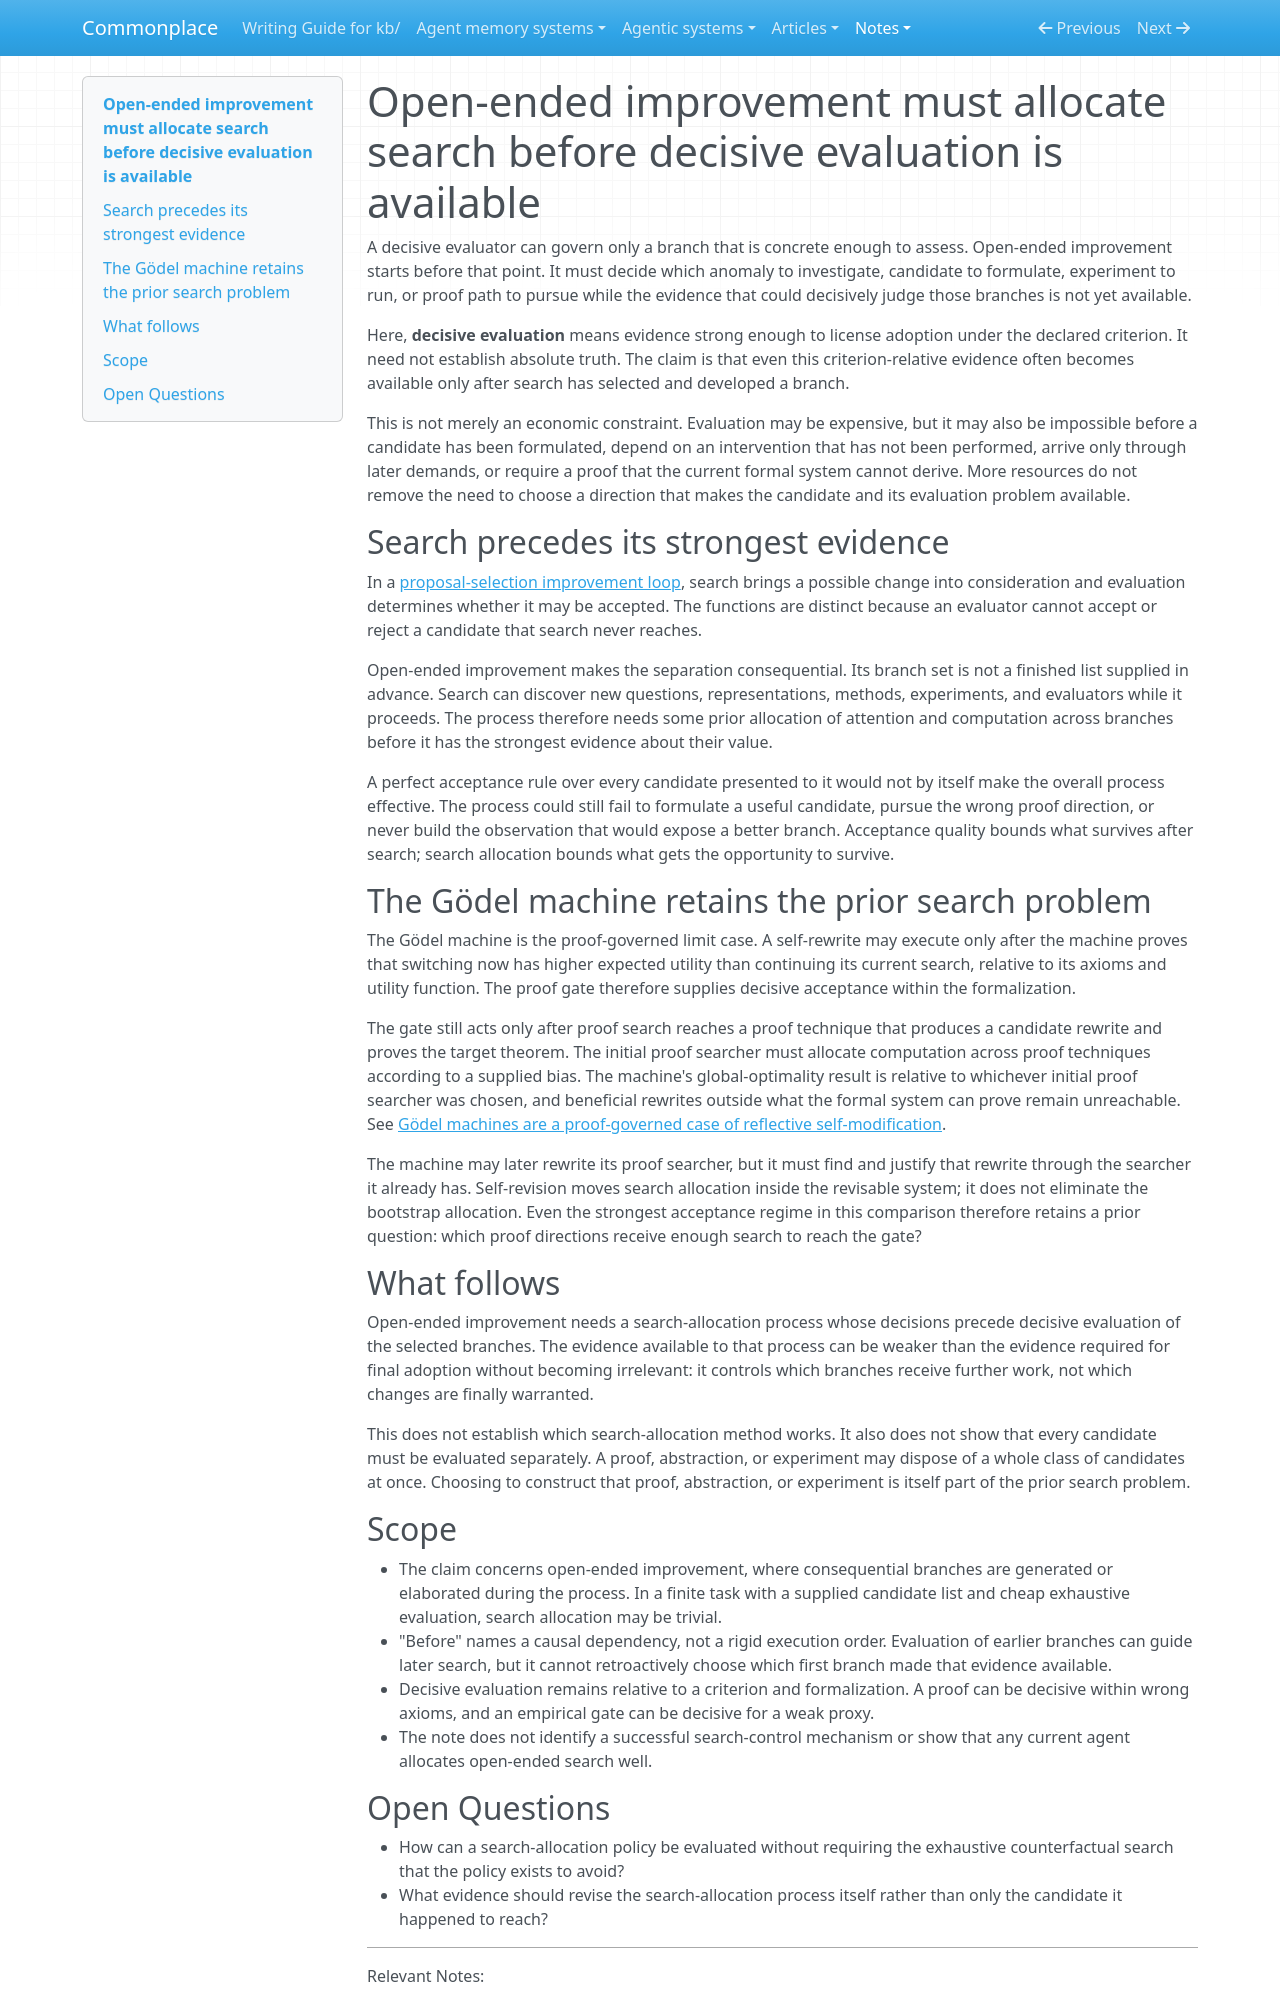

repository: zby/commonplace · page: notes/open-ended-improvement-allocates-search-before-evaluation/index.html · generator: mkdocs

---
description: "Open-ended improvement must choose which questions, candidates, experiments, or proof paths to develop before decisive evidence about them is available; even a Gödel machine's proof gate retains this prior search problem"
type: types/note.md
traits: [title-as-claim]
tags: [computational-model, self-improving-systems, improvement-loop, evaluation, learning-theory]
---

# Open-ended improvement must allocate search before decisive evaluation is available

A decisive evaluator can govern only a branch that is concrete enough to
assess. Open-ended improvement starts before that point. It must decide which
anomaly to investigate, candidate to formulate, experiment to run, or proof path
to pursue while the evidence that could decisively judge those branches is not
yet available.

Here, **decisive evaluation** means evidence strong enough to license adoption
under the declared criterion. It need not establish absolute truth. The claim is
that even this criterion-relative evidence often becomes available only after
search has selected and developed a branch.

This is not merely an economic constraint. Evaluation may be expensive, but it
may also be impossible before a candidate has been formulated, depend on an
intervention that has not been performed, arrive only through later demands, or
require a proof that the current formal system cannot derive. More resources do
not remove the need to choose a direction that makes the candidate and its
evaluation problem available.

## Search precedes its strongest evidence

In a
[proposal-selection improvement loop](./a-proposal-selection-loop-requires-search-evaluation-and-retention.md),
search brings a possible change into consideration and evaluation determines
whether it may be accepted. The functions are distinct because an evaluator
cannot accept or reject a candidate that search never reaches.

Open-ended improvement makes the separation consequential. Its branch set is
not a finished list supplied in advance. Search can discover new questions,
representations, methods, experiments, and evaluators while it proceeds. The
process therefore needs some prior allocation of attention and computation
across branches before it has the strongest evidence about their value.

A perfect acceptance rule over every candidate presented to it would not by
itself make the overall process effective. The process could still fail to
formulate a useful candidate, pursue the wrong proof direction, or never build
the observation that would expose a better branch. Acceptance quality bounds
what survives after search; search allocation bounds what gets the opportunity
to survive.

## The Gödel machine retains the prior search problem

The Gödel machine is the proof-governed limit case. A self-rewrite may execute
only after the machine proves that switching now has higher expected utility
than continuing its current search, relative to its axioms and utility
function. The proof gate therefore supplies decisive acceptance within the
formalization.

The gate still acts only after proof search reaches a proof technique that
produces a candidate rewrite and proves the target theorem. The initial proof
searcher must allocate computation across proof techniques according to a
supplied bias. The machine's global-optimality result is relative to whichever
initial proof searcher was chosen, and beneficial rewrites outside what the
formal system can prove remain unreachable. See
[Gödel machines are a proof-governed case of reflective self-modification](./goedel-machines-are-a-proof-governed-case-of-self-modification.md).

The machine may later rewrite its proof searcher, but it must find and justify
that rewrite through the searcher it already has. Self-revision moves search
allocation inside the revisable system; it does not eliminate the bootstrap
allocation. Even the strongest acceptance regime in this comparison therefore
retains a prior question: which proof directions receive enough search to reach
the gate?

## What follows

Open-ended improvement needs a search-allocation process whose decisions precede
decisive evaluation of the selected branches. The evidence available to that
process can be weaker than the evidence required for final adoption without
becoming irrelevant: it controls which branches receive further work, not which
changes are finally warranted.

This does not establish which search-allocation method works. It also does not
show that every candidate must be evaluated separately. A proof, abstraction,
or experiment may dispose of a whole class of candidates at once. Choosing to
construct that proof, abstraction, or experiment is itself part of the prior
search problem.

## Scope

- The claim concerns open-ended improvement, where consequential branches are
  generated or elaborated during the process. In a finite task with a supplied
  candidate list and cheap exhaustive evaluation, search allocation may be
  trivial.
- "Before" names a causal dependency, not a rigid execution order. Evaluation
  of earlier branches can guide later search, but it cannot retroactively choose
  which first branch made that evidence available.
- Decisive evaluation remains relative to a criterion and formalization. A
  proof can be decisive within wrong axioms, and an empirical gate can be
  decisive for a weak proxy.
- The note does not identify a successful search-control mechanism or show that
  any current agent allocates open-ended search well.
